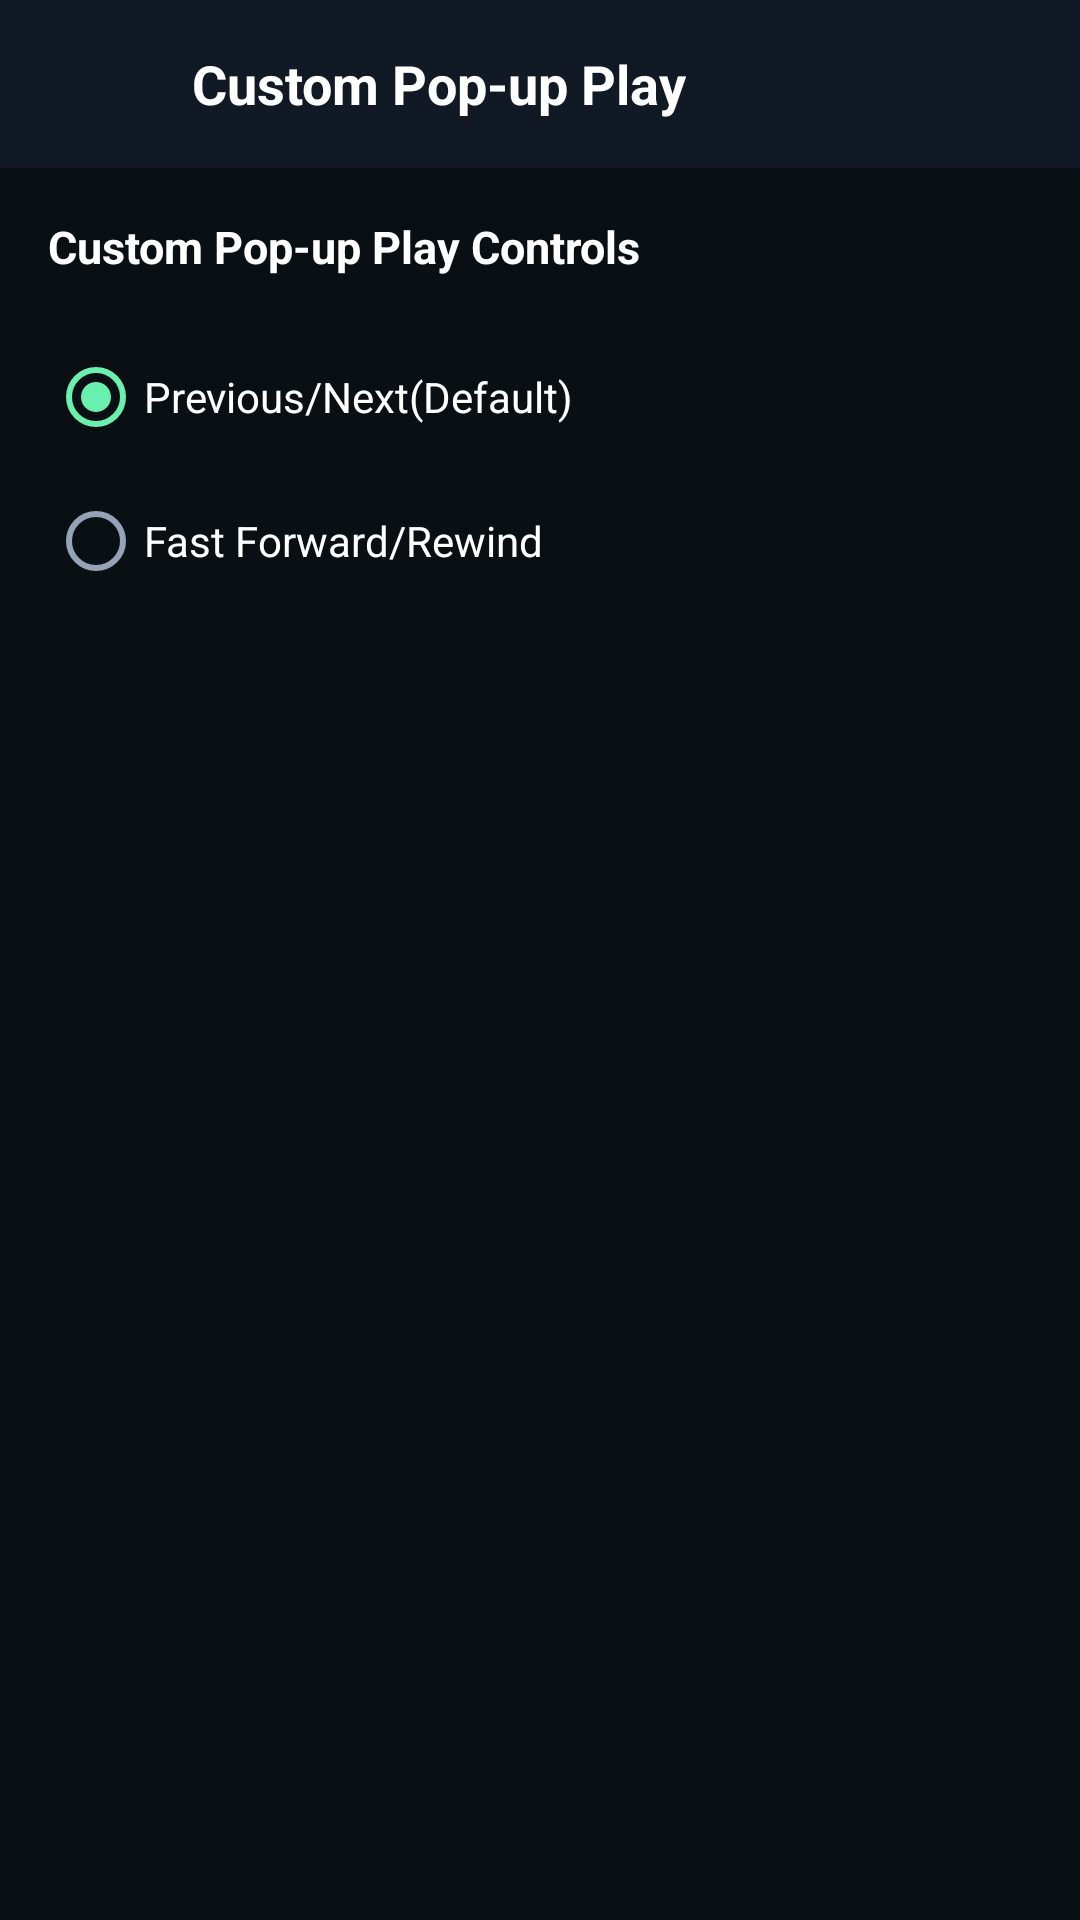

Produce the Android XML layout that renders to this screen, including the resource entries it uses.
<!-- AndroidManifest.xml: application theme Theme.GreenPlayer -->
<!-- res/layout/activity_custom_popup.xml -->
<?xml version="1.0" encoding="utf-8"?>
<LinearLayout xmlns:android="http://schemas.android.com/apk/res/android"
    android:layout_width="match_parent"
    android:layout_height="match_parent"
    android:orientation="vertical"
    android:background="@color/bg_dark">

    
    <LinearLayout
        android:layout_width="match_parent"
        android:layout_height="56dp"
        android:orientation="horizontal"
        android:gravity="center_vertical"
        android:paddingHorizontal="12dp"
        android:background="@color/bg_surface">

        <ImageView
            android:id="@+id/btnBackPopup"
            android:layout_width="40dp"
            android:layout_height="40dp"
            android:padding="8dp"
            android:src="@drawable/ic_arrow_back"
            android:background="?attr/selectableItemBackgroundBorderless" />

        <TextView
            android:layout_width="wrap_content"
            android:layout_height="wrap_content"
            android:layout_marginStart="12dp"
            android:text="Custom Pop-up Play"
            android:textColor="@color/text_primary"
            android:textSize="18sp"
            android:textStyle="bold" />
    </LinearLayout>

    <LinearLayout
        android:layout_width="match_parent"
        android:layout_height="wrap_content"
        android:orientation="vertical"
        android:padding="16dp">

        <TextView
            android:layout_width="wrap_content"
            android:layout_height="wrap_content"
            android:text="Custom Pop-up Play Controls"
            android:textColor="@color/text_primary"
            android:textSize="15sp"
            android:textStyle="bold"
            android:layout_marginBottom="16dp" />

        <RadioGroup
            android:id="@+id/rgPopupControls"
            android:layout_width="match_parent"
            android:layout_height="wrap_content">

            <RadioButton
                android:id="@+id/rbPrevNext"
                android:layout_width="match_parent"
                android:layout_height="48dp"
                android:text="Previous/Next(Default)"
                android:textColor="@color/text_primary"
                android:textSize="14sp"
                android:checked="true" />

            <RadioButton
                android:id="@+id/rbFastForwardRewind"
                android:layout_width="match_parent"
                android:layout_height="48dp"
                android:text="Fast Forward/Rewind"
                android:textColor="@color/text_primary"
                android:textSize="14sp" />
        </RadioGroup>

    </LinearLayout>
</LinearLayout>
<!-- resources referenced by this layout -->
<resources>
  <color name="bg_dark">#0A0F14</color>
  <color name="bg_surface">#111A24</color>
  <color name="text_primary">#FFFFFF</color>
  <style name="Theme.GreenPlayer" parent="Theme.MaterialComponents.DayNight.NoActionBar">
          <item name="colorPrimary">@color/green_primary</item>
          <item name="colorPrimaryVariant">@color/green_primary_dark</item>
          <item name="colorOnPrimary">#000000</item>
          <item name="colorSecondary">@color/green_accent</item>
          <item name="colorOnSecondary">#000000</item>
          <item name="colorSurface">@color/bg_surface</item>
          <item name="colorOnSurface">@color/text_primary</item>
          <item name="android:colorBackground">@color/bg_dark</item>
          <item name="android:windowBackground">@color/bg_dark</item>
          <item name="android:statusBarColor">@color/bg_dark</item>
          <item name="android:navigationBarColor">@color/bg_dark</item>
          <item name="android:textColorPrimary">@color/text_primary</item>
          <item name="android:textColorSecondary">@color/text_secondary</item>
      </style>
  <color name="green_primary">#00E676</color>
  <color name="green_primary_dark">#00B248</color>
  <color name="green_accent">#69F0AE</color>
  <color name="text_secondary">#94A3B8</color>
</resources>
